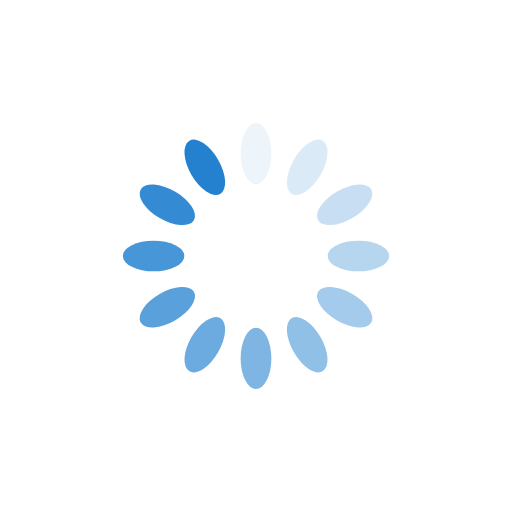
t = 0.00 s
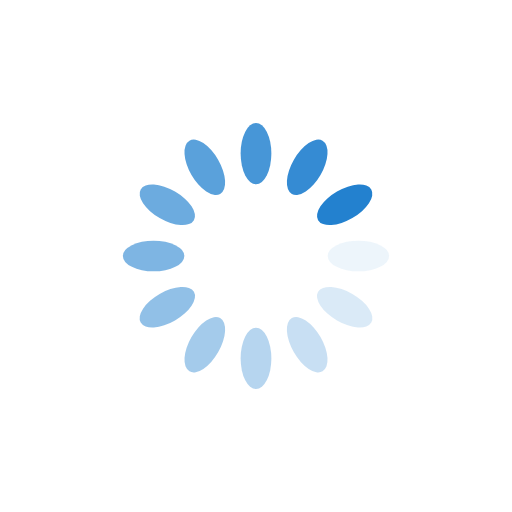
t = 0.25 s
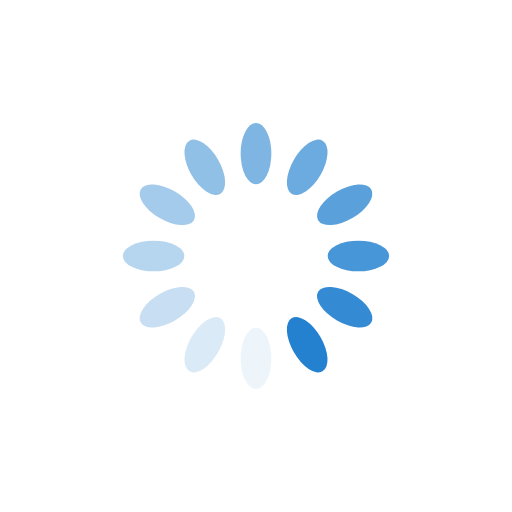
t = 0.50 s
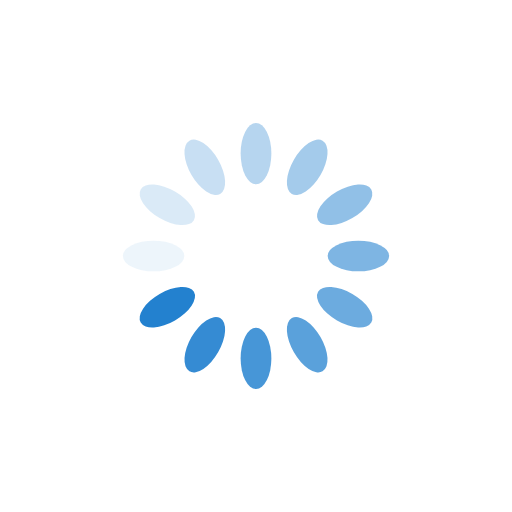
t = 0.75 s

The animated SVG that drew these frames (rendered in a browser with its animation timeline set to each time). Animation: 12 SMIL elements (animate=12); one cycle of 1.00 s, repeats indefinitely.

<?xml version="1.0" encoding="utf-8"?>
<svg xmlns="http://www.w3.org/2000/svg" xmlns:xlink="http://www.w3.org/1999/xlink" style="margin: auto; background: none; display: block; shape-rendering: auto;" width="200px" height="200px" viewBox="0 0 100 100" preserveAspectRatio="xMidYMid">
<g transform="rotate(0 50 50)">
  <rect x="47" y="24" rx="3" ry="6" width="6" height="12" fill="#2381cf">
    <animate attributeName="opacity" values="1;0" keyTimes="0;1" dur="1s" begin="-0.9166666666666666s" repeatCount="indefinite"></animate>
  </rect>
</g><g transform="rotate(30 50 50)">
  <rect x="47" y="24" rx="3" ry="6" width="6" height="12" fill="#2381cf">
    <animate attributeName="opacity" values="1;0" keyTimes="0;1" dur="1s" begin="-0.8333333333333334s" repeatCount="indefinite"></animate>
  </rect>
</g><g transform="rotate(60 50 50)">
  <rect x="47" y="24" rx="3" ry="6" width="6" height="12" fill="#2381cf">
    <animate attributeName="opacity" values="1;0" keyTimes="0;1" dur="1s" begin="-0.75s" repeatCount="indefinite"></animate>
  </rect>
</g><g transform="rotate(90 50 50)">
  <rect x="47" y="24" rx="3" ry="6" width="6" height="12" fill="#2381cf">
    <animate attributeName="opacity" values="1;0" keyTimes="0;1" dur="1s" begin="-0.6666666666666666s" repeatCount="indefinite"></animate>
  </rect>
</g><g transform="rotate(120 50 50)">
  <rect x="47" y="24" rx="3" ry="6" width="6" height="12" fill="#2381cf">
    <animate attributeName="opacity" values="1;0" keyTimes="0;1" dur="1s" begin="-0.5833333333333334s" repeatCount="indefinite"></animate>
  </rect>
</g><g transform="rotate(150 50 50)">
  <rect x="47" y="24" rx="3" ry="6" width="6" height="12" fill="#2381cf">
    <animate attributeName="opacity" values="1;0" keyTimes="0;1" dur="1s" begin="-0.5s" repeatCount="indefinite"></animate>
  </rect>
</g><g transform="rotate(180 50 50)">
  <rect x="47" y="24" rx="3" ry="6" width="6" height="12" fill="#2381cf">
    <animate attributeName="opacity" values="1;0" keyTimes="0;1" dur="1s" begin="-0.4166666666666667s" repeatCount="indefinite"></animate>
  </rect>
</g><g transform="rotate(210 50 50)">
  <rect x="47" y="24" rx="3" ry="6" width="6" height="12" fill="#2381cf">
    <animate attributeName="opacity" values="1;0" keyTimes="0;1" dur="1s" begin="-0.3333333333333333s" repeatCount="indefinite"></animate>
  </rect>
</g><g transform="rotate(240 50 50)">
  <rect x="47" y="24" rx="3" ry="6" width="6" height="12" fill="#2381cf">
    <animate attributeName="opacity" values="1;0" keyTimes="0;1" dur="1s" begin="-0.25s" repeatCount="indefinite"></animate>
  </rect>
</g><g transform="rotate(270 50 50)">
  <rect x="47" y="24" rx="3" ry="6" width="6" height="12" fill="#2381cf">
    <animate attributeName="opacity" values="1;0" keyTimes="0;1" dur="1s" begin="-0.16666666666666666s" repeatCount="indefinite"></animate>
  </rect>
</g><g transform="rotate(300 50 50)">
  <rect x="47" y="24" rx="3" ry="6" width="6" height="12" fill="#2381cf">
    <animate attributeName="opacity" values="1;0" keyTimes="0;1" dur="1s" begin="-0.08333333333333333s" repeatCount="indefinite"></animate>
  </rect>
</g><g transform="rotate(330 50 50)">
  <rect x="47" y="24" rx="3" ry="6" width="6" height="12" fill="#2381cf">
    <animate attributeName="opacity" values="1;0" keyTimes="0;1" dur="1s" begin="0s" repeatCount="indefinite"></animate>
  </rect>
</g>
<!-- [ldio] generated by https://loading.io/ --></svg>